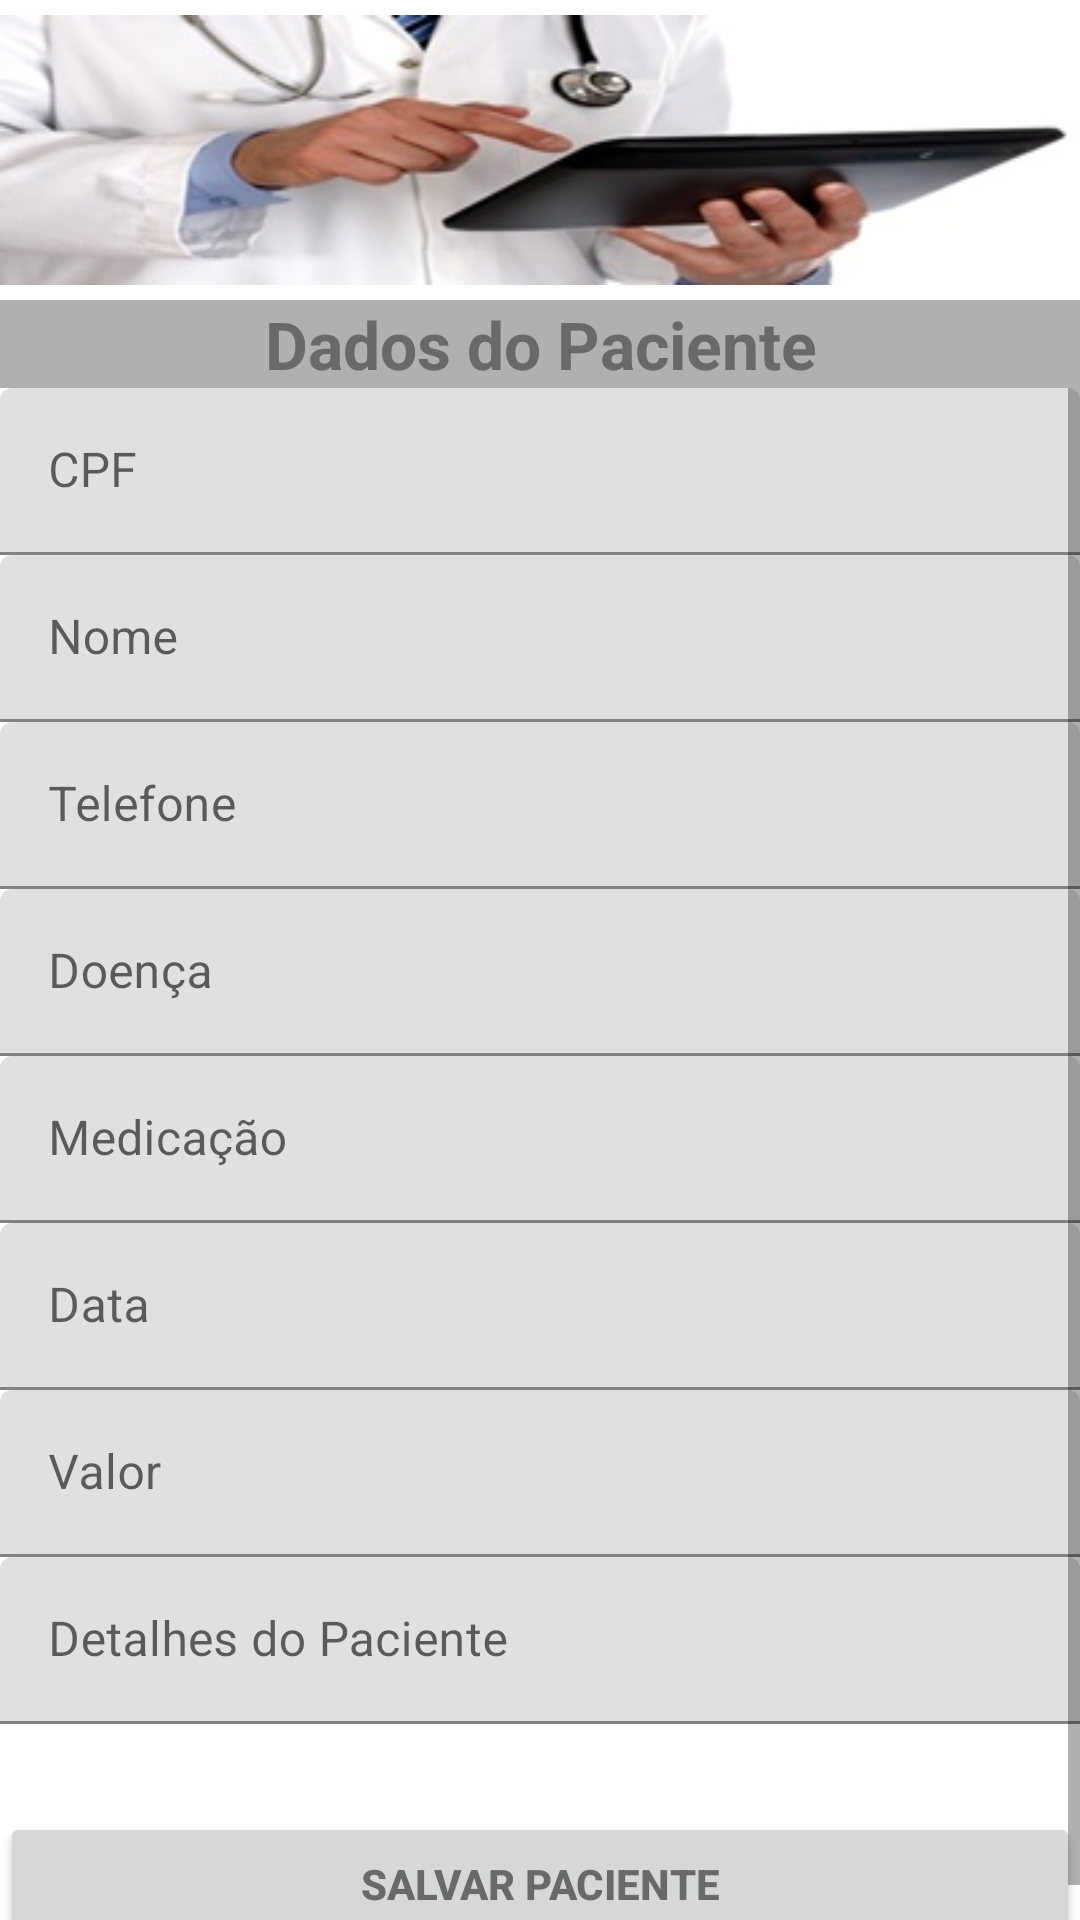

Layout XML and referenced resources for this Android screen:
<!-- AndroidManifest.xml: application theme AppTheme -->
<!-- res/layout/activity_novo_paciente.xml -->
<?xml version="1.0" encoding="utf-8"?>
<LinearLayout xmlns:android="http://schemas.android.com/apk/res/android"
    android:orientation="vertical" android:layout_width="fill_parent"
    android:layout_height="fill_parent">

    <ImageView
        android:layout_width="fill_parent"
        android:layout_height="wrap_content"
        android:id="@+id/imagem_cadastro"
        android:src="@drawable/menu"
        android:layout_gravity="center_horizontal"
        android:contentDescription="@string/imagem_paciente" />

    <TextView
        android:layout_width="fill_parent"
        android:layout_height="wrap_content"
        android:textAppearance="?android:attr/textAppearanceLarge"
        android:text="@string/dados_paciente"
        android:id="@+id/dados_paciente"
        android:layout_gravity="center_horizontal"
        android:textColor="#696969"
        android:textStyle="bold"
        android:background="#b0b0b0"
        android:gravity="center" />

    <ScrollView
        android:layout_width="fill_parent"
        android:layout_height="fill_parent">


        <LinearLayout
            android:layout_width="match_parent"
            android:layout_height="wrap_content"
            android:orientation="vertical">

            <android.support.design.widget.TextInputLayout
                android:layout_width="match_parent"
                android:layout_height="wrap_content">

                <EditText
                    android:id="@+id/cpf_cadastro"
                    android:layout_width="match_parent"
                    android:layout_height="wrap_content"
                    android:hint="@string/cpf_cadastro"
                    android:inputType="number"
                    android:maxLines="1"
                    android:singleLine="true"
                    android:enabled="true" />

            </android.support.design.widget.TextInputLayout>

            <android.support.design.widget.TextInputLayout
                android:layout_width="match_parent"
                android:layout_height="wrap_content">

                <EditText
                    android:id="@+id/nome_cadastro"
                    android:layout_width="match_parent"
                    android:layout_height="wrap_content"
                    android:hint="@string/nome_cadastro"
                    android:inputType="text"
                    android:maxLines="1"
                    android:singleLine="true"
                    android:enabled="true" />

            </android.support.design.widget.TextInputLayout>

            <android.support.design.widget.TextInputLayout
                android:layout_width="match_parent"
                android:layout_height="wrap_content">

                <EditText
                    android:id="@+id/telefone_cadastro"
                    android:layout_width="match_parent"
                    android:layout_height="wrap_content"
                    android:hint="@string/telefone_cadastro"
                    android:inputType="number"
                    android:maxLines="1"
                    android:singleLine="true"
                    android:enabled="true" />

            </android.support.design.widget.TextInputLayout>

            <android.support.design.widget.TextInputLayout
                android:layout_width="match_parent"
                android:layout_height="match_parent">

                <EditText
                    android:id="@+id/doenca_cadastro"
                    android:layout_width="match_parent"
                    android:layout_height="wrap_content"
                    android:hint="@string/doenca_cadastro"
                    android:inputType="text"
                    android:maxLines="1"
                    android:singleLine="true"
                    android:enabled="true" />

            </android.support.design.widget.TextInputLayout>

            <android.support.design.widget.TextInputLayout
                android:layout_width="match_parent"
                android:layout_height="match_parent">

                <EditText
                    android:id="@+id/medicacao_cadastro"
                    android:layout_width="match_parent"
                    android:layout_height="wrap_content"
                    android:hint="@string/medicacao_cadastro"
                    android:inputType="text"
                    android:maxLines="1"
                    android:singleLine="true"
                    android:enabled="true" />

            </android.support.design.widget.TextInputLayout>

            <android.support.design.widget.TextInputLayout
                android:layout_width="match_parent"
                android:layout_height="match_parent">

                <EditText
                    android:id="@+id/data_cadastro"
                    android:layout_width="match_parent"
                    android:layout_height="wrap_content"
                    android:hint="@string/data_cadastro"
                    android:inputType="date"
                    android:maxLines="1"
                    android:singleLine="true"
                    android:enabled="true" />

            </android.support.design.widget.TextInputLayout>

            <android.support.design.widget.TextInputLayout
                android:layout_width="match_parent"
                android:layout_height="match_parent">

                <EditText
                    android:id="@+id/valor_cadastro"
                    android:layout_width="match_parent"
                    android:layout_height="wrap_content"
                    android:hint="@string/valor_cadastro"
                    android:inputType="numberDecimal"
                    android:maxLines="1"
                    android:singleLine="true"
                    android:enabled="true" />

            </android.support.design.widget.TextInputLayout>

            <android.support.design.widget.TextInputLayout
                android:layout_width="match_parent"
                android:layout_height="match_parent">

                <EditText
                    android:id="@+id/detalhes_cadastro"
                    android:layout_width="match_parent"
                    android:layout_height="wrap_content"
                    android:hint="@string/detalhes_cadastro"
                    android:inputType="text"
                    android:maxLines="1"
                    android:singleLine="true"
                    android:enabled="true" />

            </android.support.design.widget.TextInputLayout>

            <TextView
                android:layout_width="wrap_content"
                android:layout_height="wrap_content"
                android:textAppearance="?android:attr/textAppearanceLarge"
                android:id="@+id/espaco2"
                android:layout_gravity="center_horizontal" />

            <Button
                android:layout_width="fill_parent"
                android:layout_height="wrap_content"
                android:text="@string/salvar_cadastro"
                android:id="@+id/btn_salvar_paciente"
                android:layout_gravity="center_horizontal"
                android:textStyle="bold"
                android:textColor="#696969"
                android:onClick="salvar_paciente"/>

            <Button
                android:id="@+id/btn_editar_paciente"
                android:layout_width="fill_parent"
                android:layout_height="wrap_content"
                android:text="@string/editar_paciente"
                android:onClick="editar_paciente"
                android:visibility="gone"
                android:layout_gravity="center_horizontal" />
        </LinearLayout>
    </ScrollView>

</LinearLayout>
<!-- resources referenced by this layout -->
<resources>
  <!-- drawable menu: jpg bitmap (drawable, 13851 bytes) -->
  <string name="cpf_cadastro">CPF</string>
  <string name="dados_paciente">Dados do Paciente</string>
  <string name="data_cadastro">Data</string>
  <string name="detalhes_cadastro">Detalhes do Paciente</string>
  <string name="doenca_cadastro">Doença</string>
  <string name="editar_paciente">Editar usuário</string>
  <string name="imagem_paciente">imagem_paciente</string>
  <string name="medicacao_cadastro">Medicação</string>
  <string name="nome_cadastro">Nome</string>
  <string name="salvar_cadastro">Salvar Paciente</string>
  <string name="telefone_cadastro">Telefone</string>
  <string name="valor_cadastro">Valor</string>
</resources>
